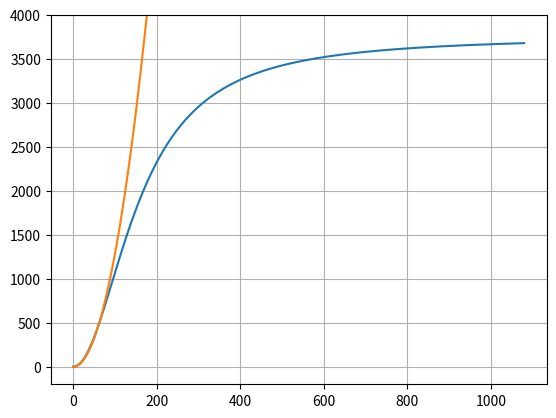

Write Python code to recreate this figure.
import numpy as np 
import matplotlib.pyplot as plt
C_eff = 0.9191
alpha = 50
k=2.03
theta = np.linspace(0,1080,1000) / 1080
Pm = 4000
dP = Pm * (1 - C_eff * ((1+alpha)*theta**k)/(1+(alpha*theta**k)))
Pnozzle = Pm - dP
print(Pnozzle)

par_1 = 150000*theta**2 



plt.figure()
plt.plot(theta*1080,Pnozzle)
plt.plot(theta*1080,par_1)


plt.grid(True)
# plt.xlim(0,1080)
plt.ylim(-200,4000)
plt.show()
